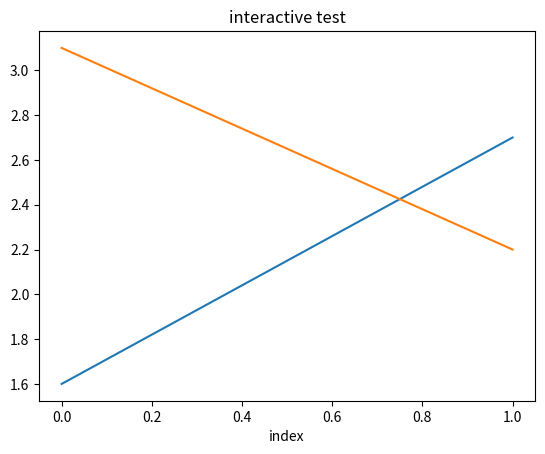

This chart was generated by the following Python code:
import matplotlib.pyplot as plt

plt.ion()
plt.plot([1.6, 2.7])

plt.title("interactive test")
plt.xlabel("index")

ax = plt.gca()
ax.plot([3.1, 2.2])

plt.draw()
